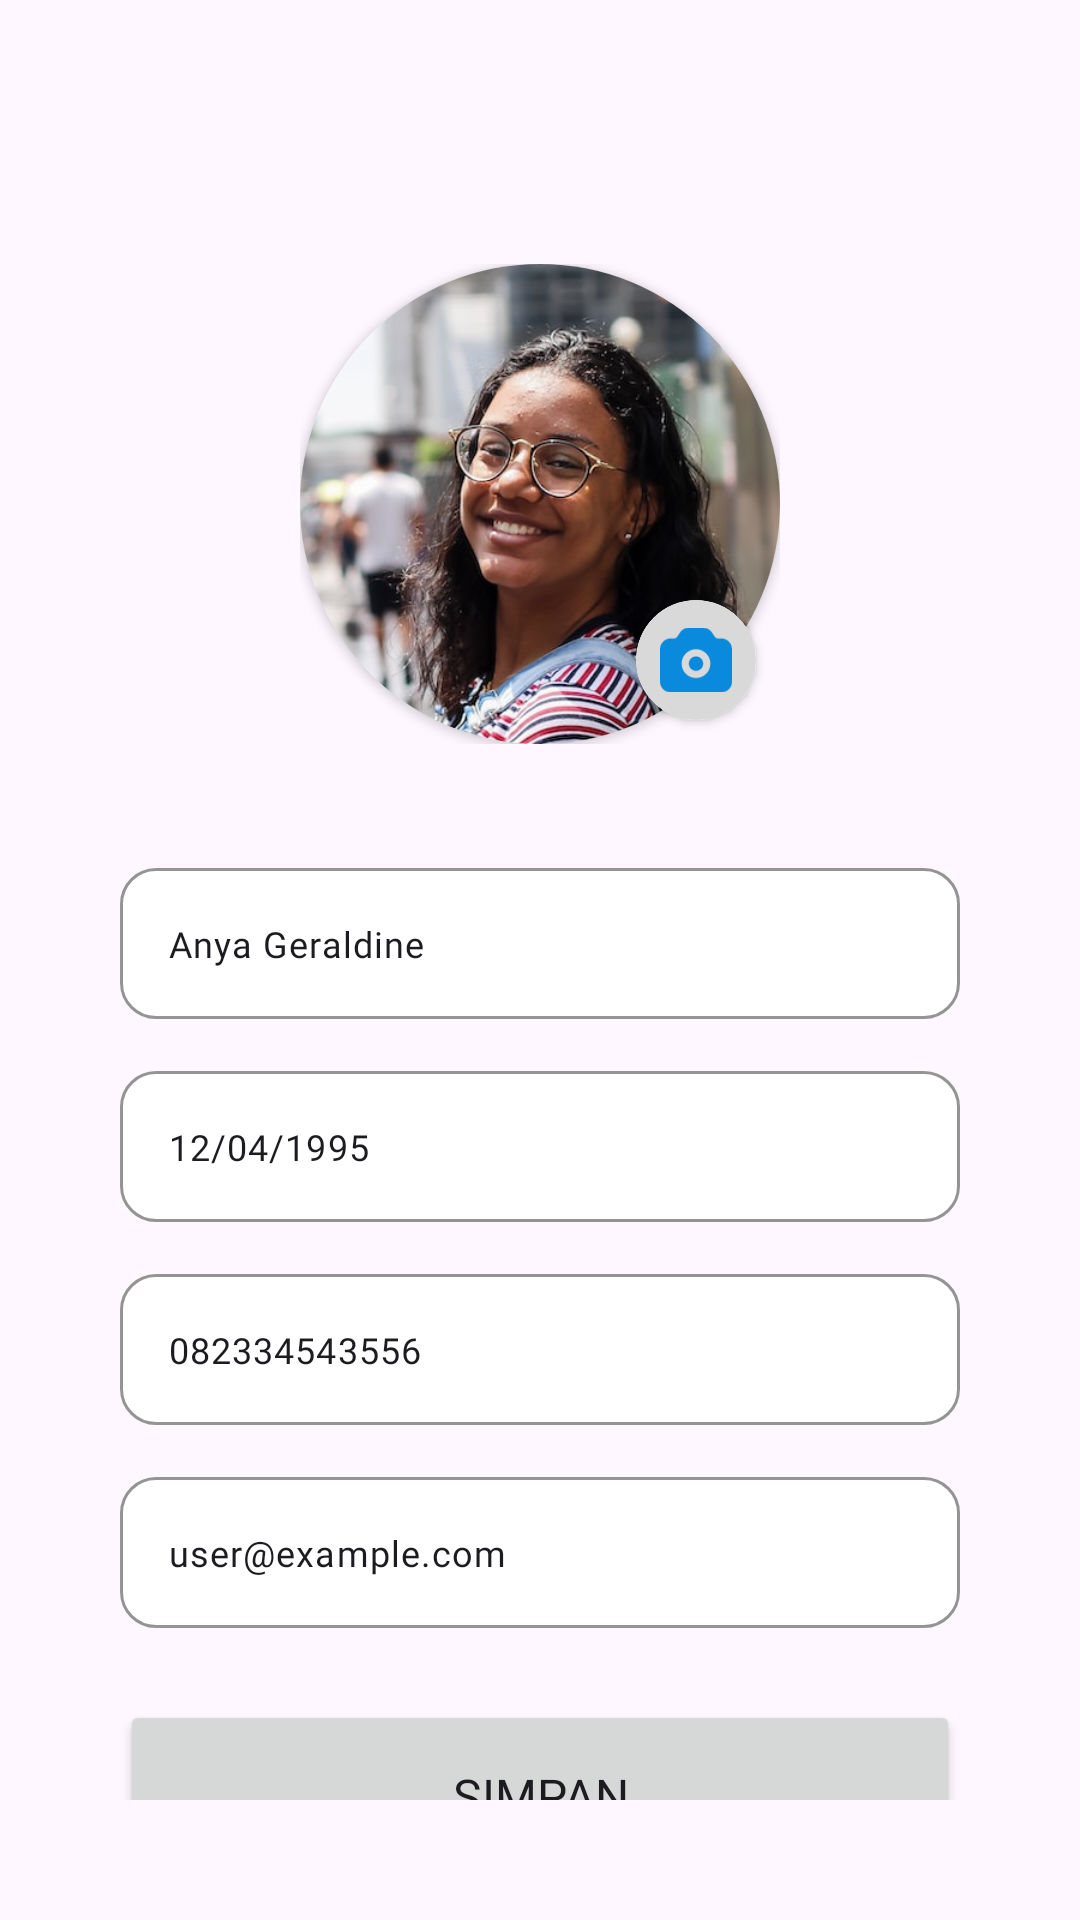

The Android layout XML behind this screen, and the referenced resources:
<!-- AndroidManifest.xml: application theme Theme.Wisataja -->
<!-- res/layout/fragment_profile.xml -->
<?xml version="1.0" encoding="utf-8"?>
<LinearLayout xmlns:android="http://schemas.android.com/apk/res/android"
    xmlns:app="http://schemas.android.com/apk/res-auto"
    xmlns:tools="http://schemas.android.com/tools"
    android:layout_width="match_parent"
    android:layout_height="match_parent"
    android:orientation="vertical"
    android:padding="40dp"
    tools:context="homefragment.ProfileFragment">


    <RelativeLayout
        android:layout_width="160dp"
        android:layout_height="160dp"
        android:layout_gravity="center"
        android:layout_marginTop="48dp">

        <androidx.cardview.widget.CardView
            android:layout_width="match_parent"
            android:layout_height="match_parent"
            android:elevation="8dp"
            app:cardCornerRadius="160dp">

            <ImageView
                android:layout_width="match_parent"
                android:layout_height="match_parent"
                android:scaleType="centerCrop"
                android:src="@drawable/foto_orang" />
        </androidx.cardview.widget.CardView>

        <androidx.cardview.widget.CardView
            android:layout_width="wrap_content"
            android:layout_height="wrap_content"
            android:layout_alignParentEnd="true"
            android:layout_alignParentBottom="true"
            android:layout_marginLeft="12dp"
            android:layout_marginTop="24dp"
            android:layout_marginEnd="8dp"
            android:layout_marginBottom="8dp"
            android:elevation="8dp"
            app:cardCornerRadius="160dp">

            <ImageView
                android:id="@+id/iconCamera"
                android:layout_width="40dp"
                android:layout_height="40dp"
                android:background="@drawable/circle_background"
                android:padding="8dp"
                android:src="@drawable/camera" />
        </androidx.cardview.widget.CardView>


    </RelativeLayout>


    <com.google.android.material.textfield.TextInputLayout
        android:layout_width="match_parent"
        android:layout_height="wrap_content"
        android:layout_marginTop="36dp"
        app:boxBackgroundColor="@color/white"
        app:boxBackgroundMode="outline"
        app:boxCornerRadiusBottomEnd="12dp"
        app:boxCornerRadiusBottomStart="12dp"
        app:boxCornerRadiusTopEnd="12dp"
        app:boxCornerRadiusTopStart="12dp"
        app:boxStrokeColor="@color/black"
        app:hintTextColor="@color/primary">

        <com.google.android.material.textfield.TextInputEditText
            android:id="@+id/etName"
            android:layout_width="match_parent"
            android:layout_height="wrap_content"
            android:fontFamily="@font/inter_regular"
            android:inputType="text"
            android:text="Anya Geraldine"
            android:textSize="12sp" />
    </com.google.android.material.textfield.TextInputLayout>

    <com.google.android.material.textfield.TextInputLayout
        android:layout_width="match_parent"
        android:layout_height="wrap_content"
        android:layout_marginTop="12dp"
        app:boxBackgroundColor="@color/white"
        app:boxBackgroundMode="outline"
        app:boxCornerRadiusBottomEnd="12dp"
        app:boxCornerRadiusBottomStart="12dp"
        app:boxCornerRadiusTopEnd="12dp"
        app:boxCornerRadiusTopStart="12dp"
        app:boxStrokeColor="@color/black"
        app:hintTextColor="@color/primary">

        <com.google.android.material.textfield.TextInputEditText
            android:id="@+id/etDate"
            android:layout_width="match_parent"
            android:layout_height="wrap_content"
            android:fontFamily="@font/inter_regular"
            android:inputType="text"
            android:text="12/04/1995"
            android:textSize="12sp" />
    </com.google.android.material.textfield.TextInputLayout>

    <com.google.android.material.textfield.TextInputLayout
        android:layout_width="match_parent"
        android:layout_height="wrap_content"
        android:layout_marginTop="12dp"
        app:boxBackgroundColor="@color/white"
        app:boxBackgroundMode="outline"
        app:boxCornerRadiusBottomEnd="12dp"
        app:boxCornerRadiusBottomStart="12dp"
        app:boxCornerRadiusTopEnd="12dp"
        app:boxCornerRadiusTopStart="12dp"
        app:boxStrokeColor="@color/black"
        app:hintTextColor="@color/primary">


        <com.google.android.material.textfield.TextInputEditText
            android:id="@+id/etPhone"
            android:layout_width="match_parent"
            android:layout_height="wrap_content"
            android:fontFamily="@font/inter_regular"
            android:inputType="number"
            android:text="082334543556"
            android:textSize="12sp" />
    </com.google.android.material.textfield.TextInputLayout>

    <com.google.android.material.textfield.TextInputLayout
        android:layout_width="match_parent"
        android:layout_height="wrap_content"
        android:layout_marginTop="12dp"
        app:boxBackgroundColor="@color/white"
        app:boxBackgroundMode="outline"
        app:boxCornerRadiusBottomEnd="12dp"
        app:boxCornerRadiusBottomStart="12dp"
        app:boxCornerRadiusTopEnd="12dp"
        app:boxCornerRadiusTopStart="12dp"
        app:boxStrokeColor="@color/black"
        app:hintTextColor="@color/primary">


        <com.google.android.material.textfield.TextInputEditText
            android:id="@+id/etEmail"
            android:layout_width="match_parent"
            android:layout_height="wrap_content"
            android:fontFamily="@font/inter_regular"
            android:inputType="text|textWebEmailAddress"
            android:text="user@example.com"
            android:textSize="12sp" />
    </com.google.android.material.textfield.TextInputLayout>


    <Button
        android:id="@+id/btnSimpan"
        android:layout_width="match_parent"
        android:layout_height="64dp"
        android:layout_marginTop="24dp"
        android:fontFamily="@font/inter_regular"
        android:text="Simpan"
        android:textSize="16sp"
        app:cornerRadius="12dp" />


</LinearLayout>
<!-- resources referenced by this layout -->
<resources>
  <color name="black">#FF000000</color>
  <color name="primary">#0A8ADD</color>
  <color name="white">#FFFFFFFF</color>
  <!-- drawable camera (drawable) -->
  <vector xmlns:android="http://schemas.android.com/apk/res/android"
      android:width="20dp"
      android:height="18dp"
      android:viewportWidth="20"
      android:viewportHeight="18">
    <path
        android:pathData="M5.574,1.336C5.848,0.925 6.219,0.588 6.655,0.355C7.09,0.122 7.576,0 8.07,0H11.93C12.424,0 12.91,0.122 13.345,0.355C13.781,0.588 14.152,0.925 14.426,1.336L15.238,2.555C15.329,2.692 15.453,2.804 15.598,2.882C15.743,2.959 15.905,3 16.07,3H17C17.796,3 18.559,3.316 19.121,3.879C19.684,4.441 20,5.204 20,6V15C20,15.796 19.684,16.559 19.121,17.121C18.559,17.684 17.796,18 17,18H3C2.204,18 1.441,17.684 0.879,17.121C0.316,16.559 0,15.796 0,15V6C0,5.204 0.316,4.441 0.879,3.879C1.441,3.316 2.204,3 3,3H3.93C4.095,3 4.257,2.959 4.402,2.882C4.547,2.804 4.671,2.692 4.762,2.555L5.574,1.336ZM8,10C8,9.47 8.211,8.961 8.586,8.586C8.961,8.211 9.47,8 10,8C10.53,8 11.039,8.211 11.414,8.586C11.789,8.961 12,9.47 12,10C12,10.53 11.789,11.039 11.414,11.414C11.039,11.789 10.53,12 10,12C9.47,12 8.961,11.789 8.586,11.414C8.211,11.039 8,10.53 8,10ZM10,6C8.939,6 7.922,6.421 7.172,7.172C6.421,7.922 6,8.939 6,10C6,11.061 6.421,12.078 7.172,12.828C7.922,13.579 8.939,14 10,14C11.061,14 12.078,13.579 12.828,12.828C13.579,12.078 14,11.061 14,10C14,8.939 13.579,7.922 12.828,7.172C12.078,6.421 11.061,6 10,6Z"
        android:fillColor="#0A8ADD"
        android:fillType="evenOdd"/>
  </vector>
  <!-- drawable circle_background (drawable) -->
  <?xml version="1.0" encoding="utf-8"?>
  <shape xmlns:android="http://schemas.android.com/apk/res/android"
      android:shape="oval">
      <solid android:color="@color/almost_white" />
      <stroke
          android:width="2dp"
          android:color="@color/almost_white" />
  </shape>
  <!-- drawable foto_orang: png bitmap (drawable, 283396 bytes) -->
  <style name="Theme.Wisataja" parent="Base.Theme.Wisataja" />
  <color name="almost_white">#D9D9D9</color>
  <style name="Base.Theme.Wisataja" parent="Theme.Material3.DayNight.NoActionBar">
          
           <item name="colorPrimary">@color/primary</item>
      </style>
</resources>
